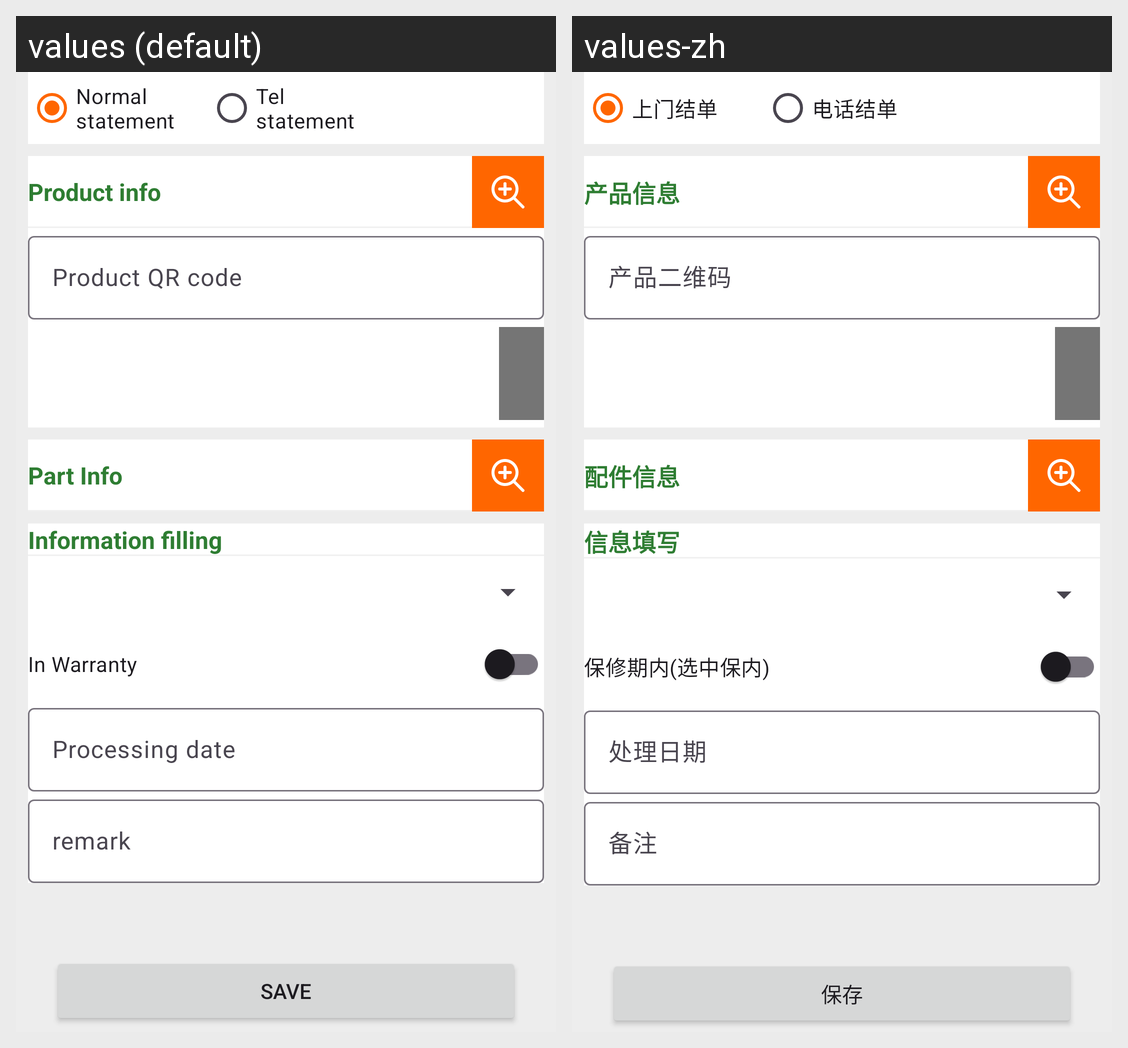

The Android screen above is rendered under two locales of the same app. Produce the string resources it draws, with the default and per-locale values.
Android screen res/layout/fragment_sales_finish_operation.xml rendered under 2 locales, left to right: values (default), values-zh. Device: Nexus 5 (rendered at 1080×1920; each locale shown at half size, 540×960, under a caption strip naming it); theme Theme.FerroliAfterSales.
Strings drawn on this screen, with the default value and each locale's value (text and hints the layout hard-codes, and strings that could not be matched under every locale, appear in the picture but are not listed):

sales_finish_hint_1
  values: Normal statement
  values-zh: 上门结单

sales_finish_hint_2
  values: Tel statement
  values-zh: 电话结单

sales_finish_hint_3
  values: Product info
  values-zh: 产品信息

sales_finish_hint_8
  values: Product QR code
  values-zh: 产品二维码

sales_finish_hint_4
  values: Part Info
  values-zh: 配件信息

sales_finish_hint_11
  values: Information filling
  values-zh: 信息填写

sales_finish_hint_6
  values: In Warranty
  values-zh: 保修期内(选中保内)

sales_finish_hint_7
  values: Processing date
  values-zh: 处理日期

app_remark
  values: remark
  values-zh: 备注

app_save
  values: Save
  values-zh: 保存
